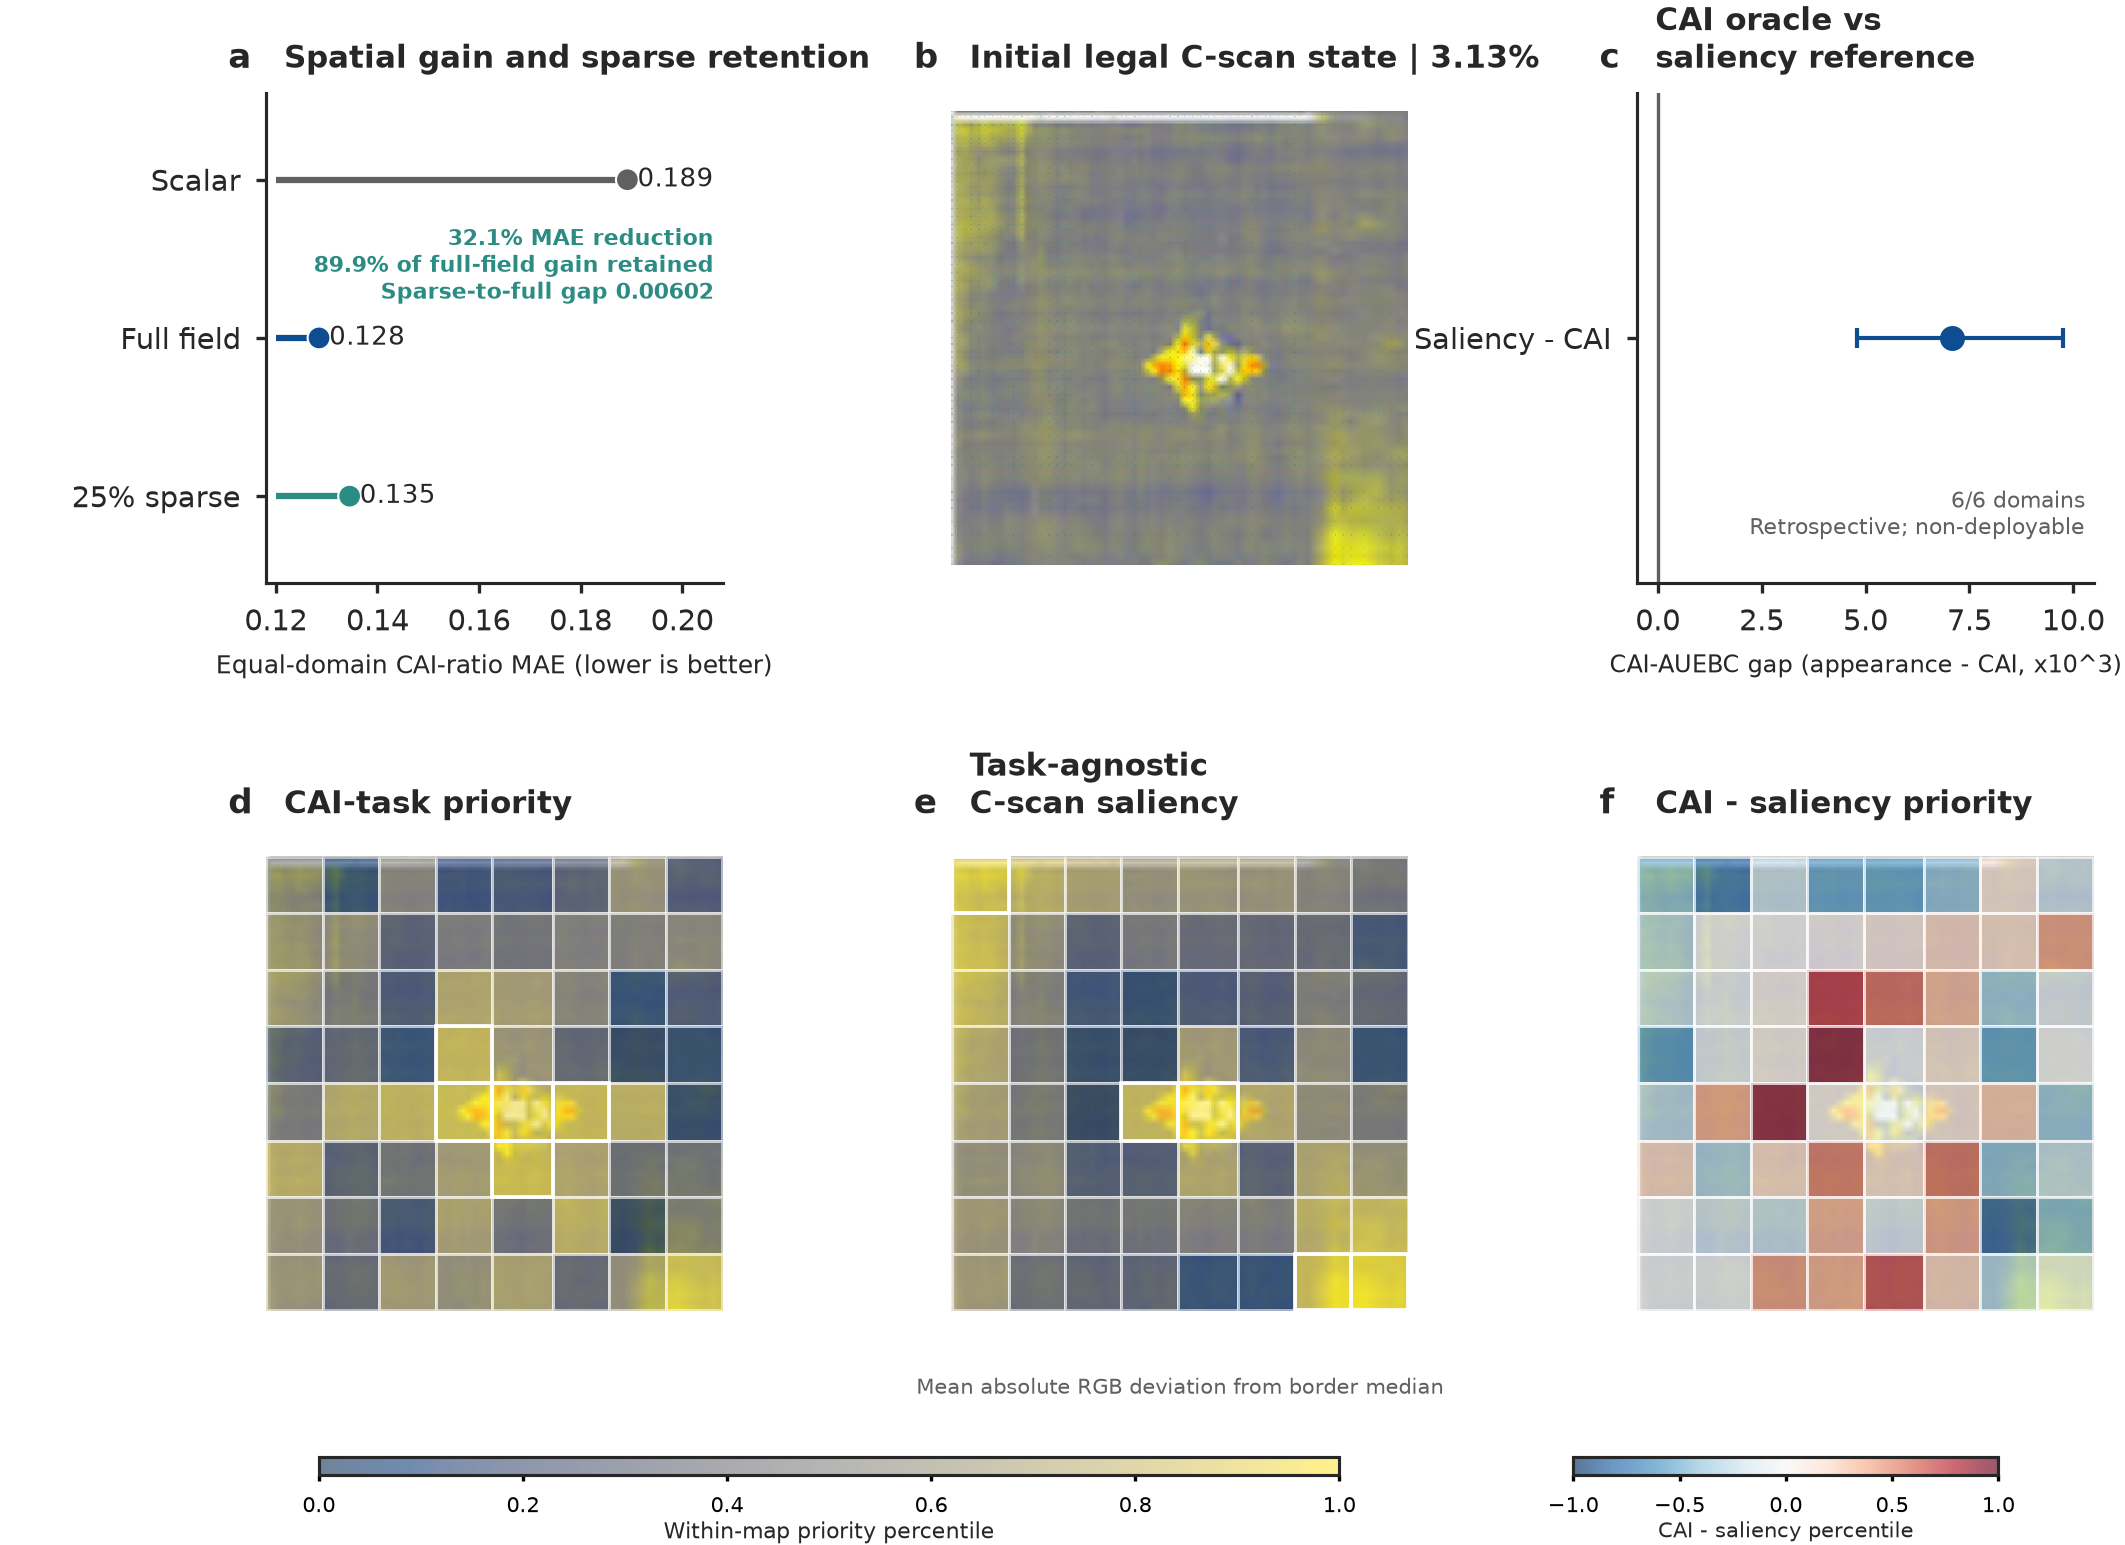

Data behind this chart, as committed beside it:
panel, series, metric, value, ci95_lower, ci95_upper, status, source_claim_id, source_artifact, source_hash
a, Matched scalar, equal_domain_cai_ratio_mae, 0.1892, , , SUPPORTED, U1_MATCHED_FIELD, results/p1_full_field_oracle/metrics.jso…, 73bcf2112e62f756ff8055f49e89147c9f70f36e…
a, Matched spatial field, equal_domain_cai_ratio_mae, 0.1285, , , SUPPORTED, U1_MATCHED_FIELD, results/p1_full_field_oracle/metrics.jso…, 73bcf2112e62f756ff8055f49e89147c9f70f36e…
a, Registered MAE reduction, equal_domain_cai_ratio_mae, 0.06072, 0.006639, 0.1536, SUPPORTED, U1_MATCHED_FIELD, results/p1_full_field_oracle/metrics.jso…, 73bcf2112e62f756ff8055f49e89147c9f70f36e…
a, Surface-to-field reduction, equal_domain_cai_ratio_mae, 0.05963, 0.007218, 0.1484, SUPPORTED, U1_SURFACE_FIELD, results/p1_full_field_oracle/metrics.jso…, 73bcf2112e62f756ff8055f49e89147c9f70f36e…
a, Sparse spatial field, equal_domain_cai_ratio_mae, 0.1345, , , SUPPORTED, U2_SPARSE_RETENTION, results/p5_sparse_scan/retention.csv, f6aead6cb054294018cdd2ac309140fc46fac02a…
a, Registered gain retained, registered_full_field_gain_retention, 0.899, , , SUPPORTED, U2_SPARSE_RETENTION, results/p5_sparse_scan/retention.csv, f6aead6cb054294018cdd2ac309140fc46fac02a…
a, Surface-to-sparse reduction, equal_domain_cai_ratio_mae, 0.05361, 0.005611, 0.1354, SUPPORTED, U2_SPARSE_GAIN, results/p5_sparse_scan/bootstrap.csv, 6dac2a094b77e380445f67e48b3c93f813b6e8be…
a, Sparse-to-full gap, equal_domain_cai_ratio_mae, 0.006024, 0.00173, 0.01083, BOUNDARY_SUPPORTED, U2_SPARSE_FULL_GAP, results/p5_sparse_scan/bootstrap.csv, 6dac2a094b77e380445f67e48b3c93f813b6e8be…
c, Appearance saliency minus CAI oracle, cai_auebc, 0.00708, 0.004799, 0.00974, SUPPORTED_ORACLE_ONLY, U3_CAI_VS_APPEARANCE_SALIENCY_AUEBC, results/mva/a2_oracle_value/bootstrap.cs…, a6abce9d9e3647d0668854f2772614bb5b940d5c…
f, Mean CAI-saliency map Spearman, mean_initial_map_spearman, 0.02221, , , DESCRIPTIVE_BOUNDARY, U4_CAI_SALIENCY_MAP_SPEARMAN, results/mva/a2_oracle_value/map_similari…, e161c2043269456aa2e7321bf676ac534cc9fa01…
f, Mean CAI-saliency top-decile overlap, mean_initial_map_top10_overlap, 0.2003, , , DESCRIPTIVE_BOUNDARY, U4_CAI_SALIENCY_TOP10_OVERLAP, results/mva/a2_oracle_value/map_similari…, e161c2043269456aa2e7321bf676ac534cc9fa01…
b, c8-2 initial legal C-scan state, registered_legal_state_visualization, , , , REPRESENTATIVE_VISUAL, , results/mavis/p1_state_bank/state_manife…, 42d24f0a4e0ee2dfc54eee48a2b8a2f452901cbf…
d,e,f, c8-2 paired CAI and appearance-saliency …, paired_oracle_priority_percentile, , , , REPRESENTATIVE_VISUAL, , results/mva/a2_oracle_value/oracle_value…, 6b289f2f6f74ac75dde47ea7cbfefcda1c49f025…
